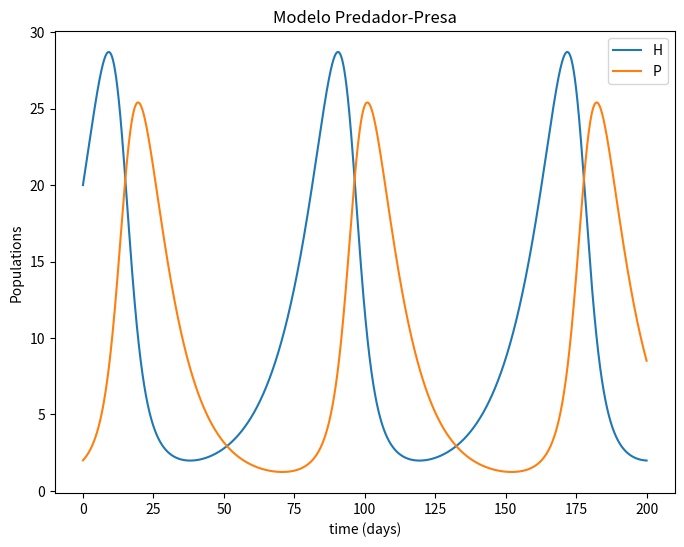

Reproduce this figure in Python.
#Referencia: https://medium.com/geekculture/runge-kutta-numerical-integration-of-ordinary-differential-equations-in-python-9c8ab7fb279c
import numpy as np
import matplotlib.pyplot as plt
import pandas as pd 

# Runge-Kutta (RK4) Numerical Integration for System of First-Order Differential Equations

def ode_system(t, y, r, a, m):
    """
    system of first order differential equations
    t: discrete time step value
    y: state vector (vetor das variaveis/populacoes do modelo)
    """
    H = y[0]
    P = y[1]
    dhdt = r*H - a*H*P #EDO da presa (h)
    dpdt = a*H*P -m*P #EDO do predador (p)
    return np.array([dhdt,dpdt])


def rk4(func, tk, _yk, _dt=0.01, **kwargs):
    """
    single-step fourth-order numerical integration (RK4) method
    func: system of first order ODEs
    tk: current time step
    _yk: current state vector [y1, y2, y3, ...]
    _dt: discrete time step size
    **kwargs: additional parameters for ODE system
    returns: y evaluated at time k+1
    """

    # evaluate derivative at several stages within time interval
    f1 = func(tk, _yk, **kwargs)
    f2 = func(tk + _dt / 2, _yk + (f1 * (_dt / 2)), **kwargs)
    f3 = func(tk + _dt / 2, _yk + (f2 * (_dt / 2)), **kwargs)
    f4 = func(tk + _dt, _yk + (f3 * _dt), **kwargs)

    # return an average of the derivative over tk, tk + dt
    return _yk + (_dt / 6) * (f1 + (2 * f2) + (2 * f3) + f4)


# ==============================================================
dt = 0.01  #Passo de tempo
tfinal = 200 
time = np.arange(0, tfinal + dt, dt) #Valores no tempo nos quais a EDO será calculada 

r = 0.08
a = 0.01
m = 0.1

y0 = np.array([20, 2]) #Condicao inicial 

# ==============================================================
# propagate state

# simulation results
state_history = []

# initialize yk
yk = y0

# intialize time
t = 0
# Resolve o sistema de EDOs (loop temporal)
for t in time:
    state_history.append(yk)
    yk = rk4(ode_system, t, yk, dt, r=r, a=a, m=m)

populations = ['H', 'P']
# convert list to numpy array
state_history = np.array(state_history)
print(f'y evaluated at time t = {t} seconds: {yk[0]}')

#save results to csv file 
df = pd.DataFrame(state_history, columns = [populations])
df.insert(0, 'Time', time)
df.to_csv('ode_results.csv', float_format='%.5f', sep=',') #salva os valores com cinco casas decimais 
# ==============================================================
# plot history

fig, ax = plt.subplots()
fig.set_size_inches(8, 6)
ax.plot(time, state_history[:, 0], label=populations[0])
ax.plot(time, state_history[:, 1], label=populations[1])
ax.set(xlabel='time (days)', ylabel='Populations', title='Modelo Predador-Presa')
plt.legend(loc='best')
fig.savefig('predador-presa.svg', format='svg')
plt.show()